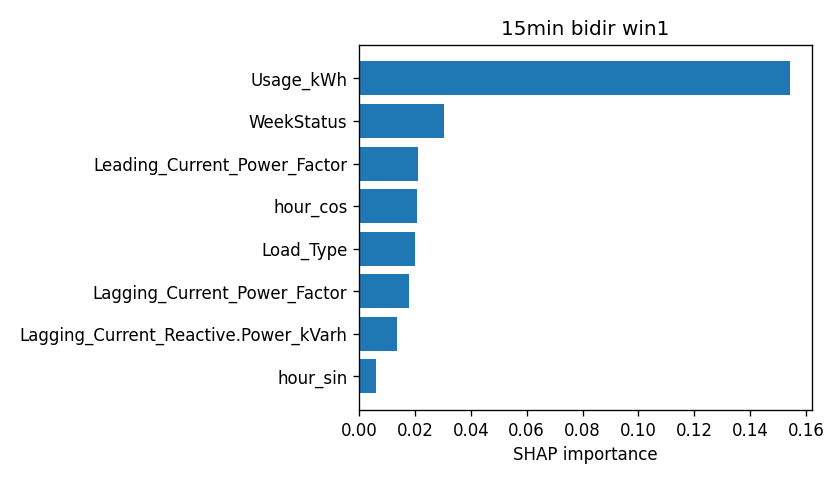

The data file committed next to this chart (first rows):
attr, value
Usage_kWh, 0.1544
WeekStatus, 0.03033
Leading_Current_Power_Factor, 0.02106
hour_cos, 0.02077
Load_Type, 0.02004
Lagging_Current_Power_Factor, 0.01776
Lagging_Current_Reactive.Power_kVarh, 0.01347
hour_sin, 0.006038
Day_of_week, 0.003315
